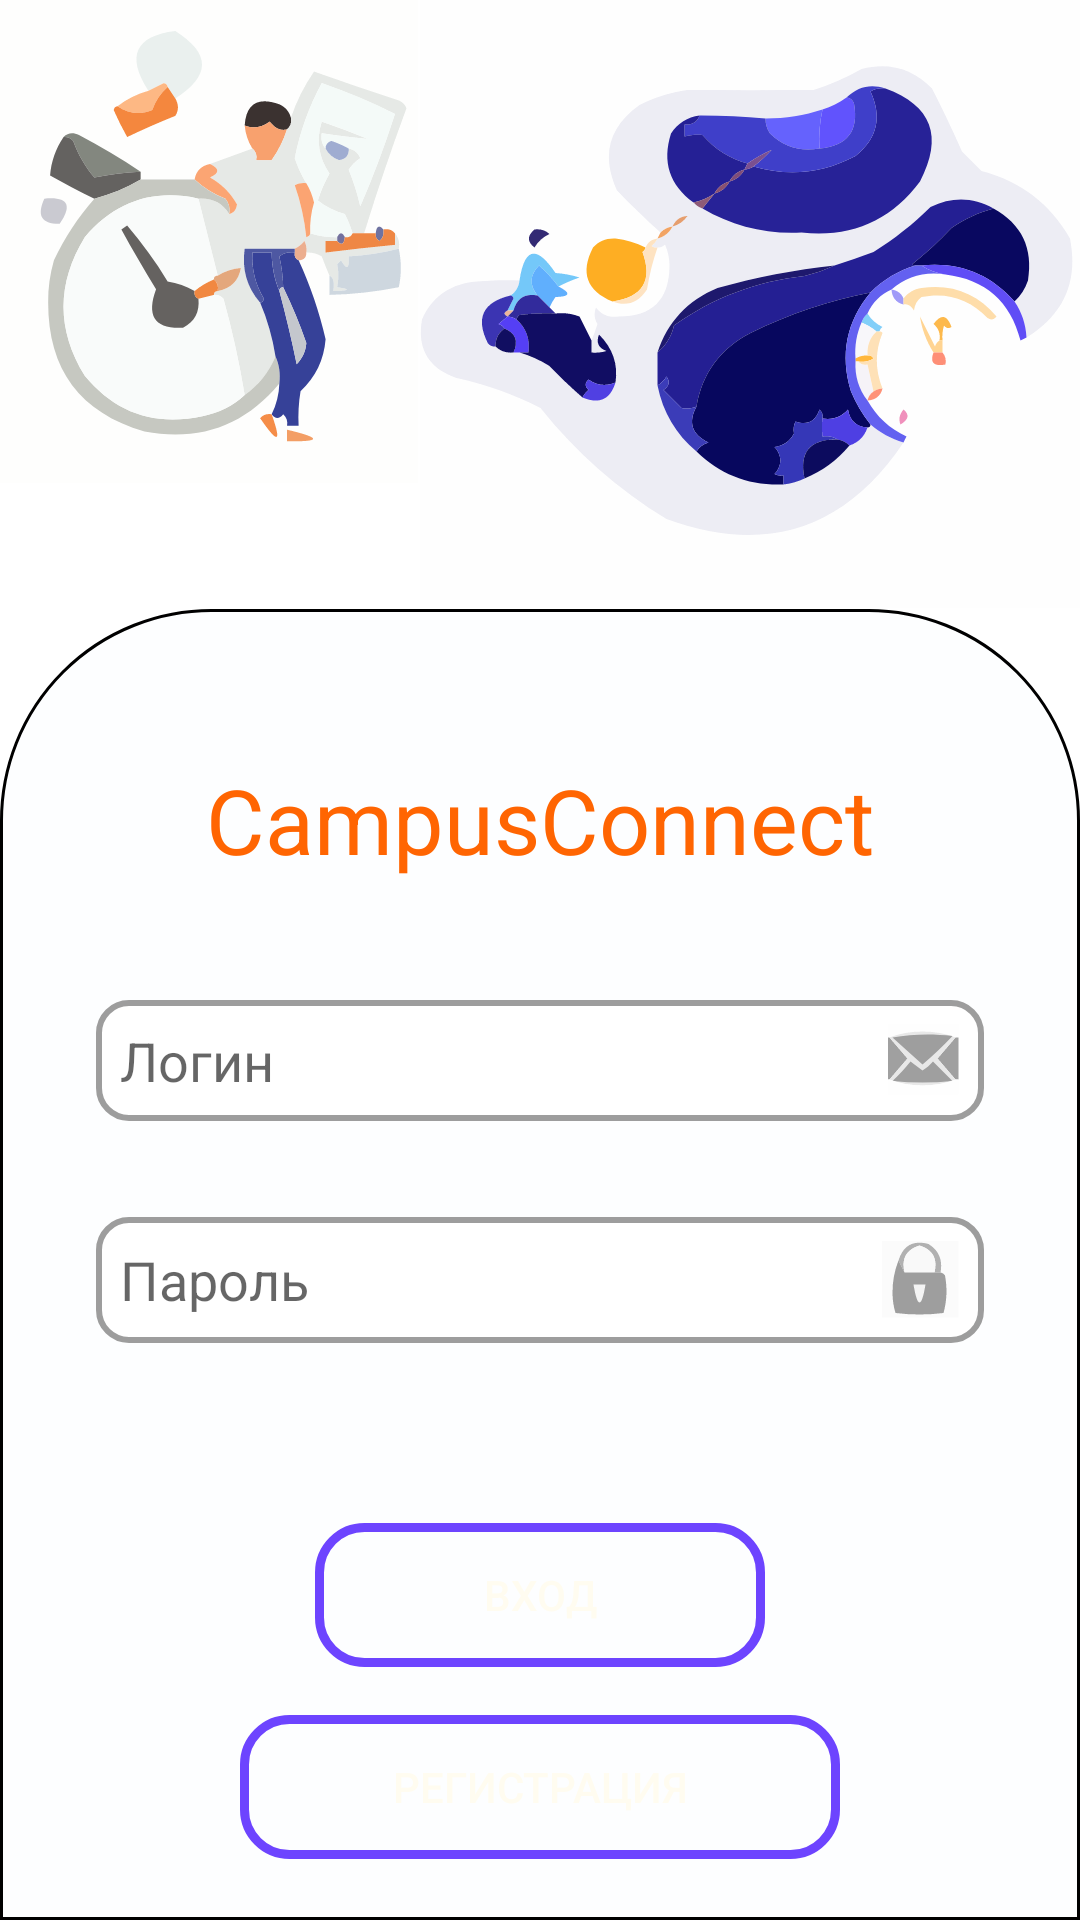

Android layout source for this screen:
<!-- AndroidManifest.xml: application theme Theme.CampusConnect -->
<!-- res/layout/fragment_login.xml -->
<?xml version="1.0" encoding="utf-8"?>
<androidx.constraintlayout.widget.ConstraintLayout xmlns:android="http://schemas.android.com/apk/res/android"
    xmlns:app="http://schemas.android.com/apk/res-auto"
    xmlns:tools="http://schemas.android.com/tools"
    android:layout_width="match_parent"
    android:layout_height="match_parent"
    tools:context=".ui.login.LoginFragment">

    <androidx.constraintlayout.widget.ConstraintLayout
        android:id="@+id/defaultLoginLayout"
        android:layout_width="match_parent"
        android:layout_height="match_parent">

        <androidx.constraintlayout.widget.ConstraintLayout
            android:id="@+id/imageLoginLayout"
            android:layout_width="match_parent"
            android:layout_height="wrap_content"
            android:orientation="horizontal"
            app:layout_constraintTop_toTopOf="parent">

            <ImageView
                android:id="@+id/login_background_image_up_left"
                android:layout_width="140dp"
                android:layout_height="wrap_content"
                android:scaleType="centerCrop"
                android:src="@drawable/ic_login_up_left"
                app:layout_constraintStart_toStartOf="parent"
                app:layout_constraintTop_toTopOf="parent" />

            <ImageView
                android:id="@+id/login_background_image_up_right"
                android:layout_width="220dp"
                android:layout_height="wrap_content"
                android:scaleType="centerCrop"
                android:src="@drawable/ic_login_up_right"
                app:layout_constraintEnd_toEndOf="parent"
                app:layout_constraintTop_toTopOf="parent" />

        </androidx.constraintlayout.widget.ConstraintLayout>

        <ImageView
            android:id="@+id/login_background_image"
            android:layout_width="match_parent"
            android:layout_height="0dp"
            android:scaleType="centerCrop"
            android:src="@drawable/bottom_sheet_dialog_background"
            app:layout_constraintTop_toBottomOf="@id/imageLoginLayout"
            app:layout_constraintBottom_toBottomOf="parent"/>

        <TextView
            android:id="@+id/app_name_text"
            android:layout_width="wrap_content"
            android:layout_height="wrap_content"
            android:layout_marginTop="50dp"
            android:text="@string/app_name"
            android:textColor="@color/primary_orange_200"
            android:textSize="30sp"
            app:fontFamily="@font/montserrat_semi_bold"
            app:layout_constraintEnd_toEndOf="parent"
            app:layout_constraintStart_toStartOf="parent"
            app:layout_constraintTop_toTopOf="@id/login_background_image" />

        <EditText
            android:id="@+id/login_input"
            android:layout_width="0dp"
            android:layout_height="wrap_content"
            android:layout_marginStart="32dp"
            android:layout_marginTop="40dp"
            android:layout_marginEnd="32dp"
            android:background="@drawable/rounded_edittext_background"
            android:drawableEnd="@drawable/ic_login_email"
            android:hint="Логин"
            android:padding="8dp"
            app:layout_constraintEnd_toEndOf="parent"
            app:layout_constraintStart_toStartOf="parent"
            app:layout_constraintTop_toBottomOf="@id/app_name_text" />

        <TextView
            android:id="@+id/login_error"
            android:layout_width="wrap_content"
            android:layout_height="wrap_content"
            android:layout_marginStart="5dp"
            android:textColor="@color/red"
            app:layout_constraintStart_toStartOf="@id/login_input"
            app:layout_constraintTop_toBottomOf="@id/login_input" />

        <EditText
            android:id="@+id/password_input"
            android:layout_width="0dp"
            android:layout_height="wrap_content"
            android:layout_marginStart="32dp"
            android:layout_marginTop="32dp"
            android:layout_marginEnd="32dp"
            android:background="@drawable/rounded_edittext_background"
            android:drawableEnd="@drawable/ic_login_padlock"
            android:hint="Пароль"
            android:padding="8dp"
            android:inputType="textPassword"
            app:layout_constraintEnd_toEndOf="parent"
            app:layout_constraintStart_toStartOf="parent"
            app:layout_constraintTop_toBottomOf="@id/login_input" />

        <TextView
            android:id="@+id/password_error"
            android:layout_width="wrap_content"
            android:layout_height="wrap_content"
            android:layout_marginStart="5dp"
            android:textColor="@color/red"
            app:layout_constraintStart_toStartOf="@id/password_input"
            app:layout_constraintTop_toBottomOf="@id/password_input" />

        <Button
            android:id="@+id/login_button"
            android:layout_width="150dp"
            android:layout_height="wrap_content"
            android:layout_marginStart="32dp"
            android:layout_marginTop="60dp"
            android:layout_marginEnd="32dp"
            android:background="@drawable/button_background"
            android:text="@string/login_button"
            android:textColor="@color/primary_beige"
            app:layout_constraintEnd_toEndOf="parent"
            app:layout_constraintStart_toStartOf="parent"
            app:layout_constraintTop_toBottomOf="@id/password_input" />

        <Button
            android:id="@+id/register_button"
            android:layout_width="200dp"
            android:layout_height="wrap_content"
            android:layout_marginStart="32dp"
            android:layout_marginTop="16dp"
            android:layout_marginEnd="32dp"
            android:background="@drawable/button_background"
            android:text="@string/register_button"
            android:textColor="@color/primary_beige"
            app:layout_constraintEnd_toEndOf="parent"
            app:layout_constraintStart_toStartOf="parent"
            app:layout_constraintTop_toBottomOf="@id/login_button" />

    </androidx.constraintlayout.widget.ConstraintLayout>

</androidx.constraintlayout.widget.ConstraintLayout>
<!-- resources referenced by this layout -->
<resources>
  <color name="primary_beige">#FFFCF0</color>
  <color name="primary_orange_200">#FF6502</color>
  <color name="red">#FF0000</color>
  <!-- drawable bottom_sheet_dialog_background (drawable) -->
  <?xml version="1.0" encoding="utf-8"?>
  <shape xmlns:android="http://schemas.android.com/apk/res/android">
      <solid android:color="#FDFEFF"/>
      <stroke
          android:width="1dp"
          android:color="#000000"/>
      <corners
          android:topLeftRadius="70dp"
          android:topRightRadius="70dp"
          android:bottomLeftRadius="0dp"
          android:bottomRightRadius="0dp"/>
  </shape>
  <!-- drawable button_background (drawable) -->
  <?xml version="1.0" encoding="utf-8"?>
  <shape xmlns:android="http://schemas.android.com/apk/res/android"
      android:shape="rectangle">
      <corners android:radius="15dp" />
      <stroke
          android:width="3dp"
          android:color="@color/primary_purple_100" />
  </shape>
  <!-- drawable ic_login_email: vector/xml drawable (drawable, 2104 chars, omitted) -->
  <!-- drawable ic_login_padlock (drawable) -->
  <vector xmlns:android="http://schemas.android.com/apk/res/android"
      android:width="26dp"
      android:height="26dp"
      android:viewportWidth="26"
      android:viewportHeight="26">
    <path
        android:pathData="M-0.5,-0.5C8.167,-0.5 16.833,-0.5 25.5,-0.5C25.5,8.167 25.5,16.833 25.5,25.5C16.833,25.5 8.167,25.5 -0.5,25.5C-0.5,16.833 -0.5,8.167 -0.5,-0.5Z"
        android:fillColor="#fbfbfb"/>
    <path
        android:pathData="M19.5,10.5C18.833,10.5 18.167,10.5 17.5,10.5C18.584,5.855 16.917,2.855 12.5,1.5C8.083,2.855 6.416,5.855 7.5,10.5C6.833,9.167 6.167,7.833 5.5,6.5C7.047,1.458 10.38,-0.375 15.5,1C18.963,3.15 20.296,6.316 19.5,10.5Z"
        android:fillColor="#b1b1b1"/>
    <path
        android:pathData="M17.5,10.5C14.167,10.5 10.833,10.5 7.5,10.5C6.416,5.855 8.083,2.855 12.5,1.5C16.917,2.855 18.584,5.855 17.5,10.5Z"
        android:fillColor="#f9f9f9"/>
    <path
        android:pathData="M5.5,6.5C6.167,7.833 6.833,9.167 7.5,10.5C10.833,10.5 14.167,10.5 17.5,10.5C18.167,10.5 18.833,10.5 19.5,10.5C20.117,10.611 20.617,10.944 21,11.5C21.796,15.755 21.629,19.921 20.5,24C15.167,24.667 9.833,24.667 4.5,24C3.866,21.926 3.532,19.759 3.5,17.5C3.454,13.614 4.121,9.947 5.5,6.5Z"
        android:fillColor="#9e9e9e"/>
    <path
        android:pathData="M10.5,14.5C11.833,14.5 13.167,14.5 14.5,14.5C13.167,22.5 11.833,22.5 10.5,14.5Z"
        android:fillColor="#f4f4f4"/>
  </vector>
  <!-- drawable ic_login_up_left: vector/xml drawable (drawable, 11138 chars, omitted) -->
  <!-- drawable ic_login_up_right: vector/xml drawable (drawable, 16565 chars, omitted) -->
  <!-- drawable rounded_edittext_background (drawable) -->
  <?xml version="1.0" encoding="utf-8"?>
  <shape xmlns:android="http://schemas.android.com/apk/res/android"
      android:shape="rectangle">
      <size
          android:height="40dp" />
      <solid android:color="@android:color/white" />
      <corners android:radius="10dp" />
      <stroke
          android:width="2dp"
          android:color="#9D9D9D" />
  </shape>
  <string name="app_name">CampusConnect</string>
  <string name="login_button">Вход</string>
  <string name="register_button">Регистрация</string>
  <style name="Theme.CampusConnect" parent="Theme.MaterialComponents.DayNight.DarkActionBar">
          
          <item name="colorPrimary">@color/primary_purple_100</item>
          <item name="colorPrimaryVariant">@color/primary_purple_100</item>
          <item name="colorOnPrimary">@color/primary_purple_100</item>
          
          <item name="colorSecondary">@color/primary_purple_100</item>
          <item name="colorSecondaryVariant">@color/primary_purple_100</item>
          <item name="colorOnSecondary">@color/primary_purple_100</item>
          
          <item name="android:statusBarColor">@color/primary_purple_100</item>
          
      </style>
  <color name="primary_purple_100">#6D44FF</color>
</resources>
